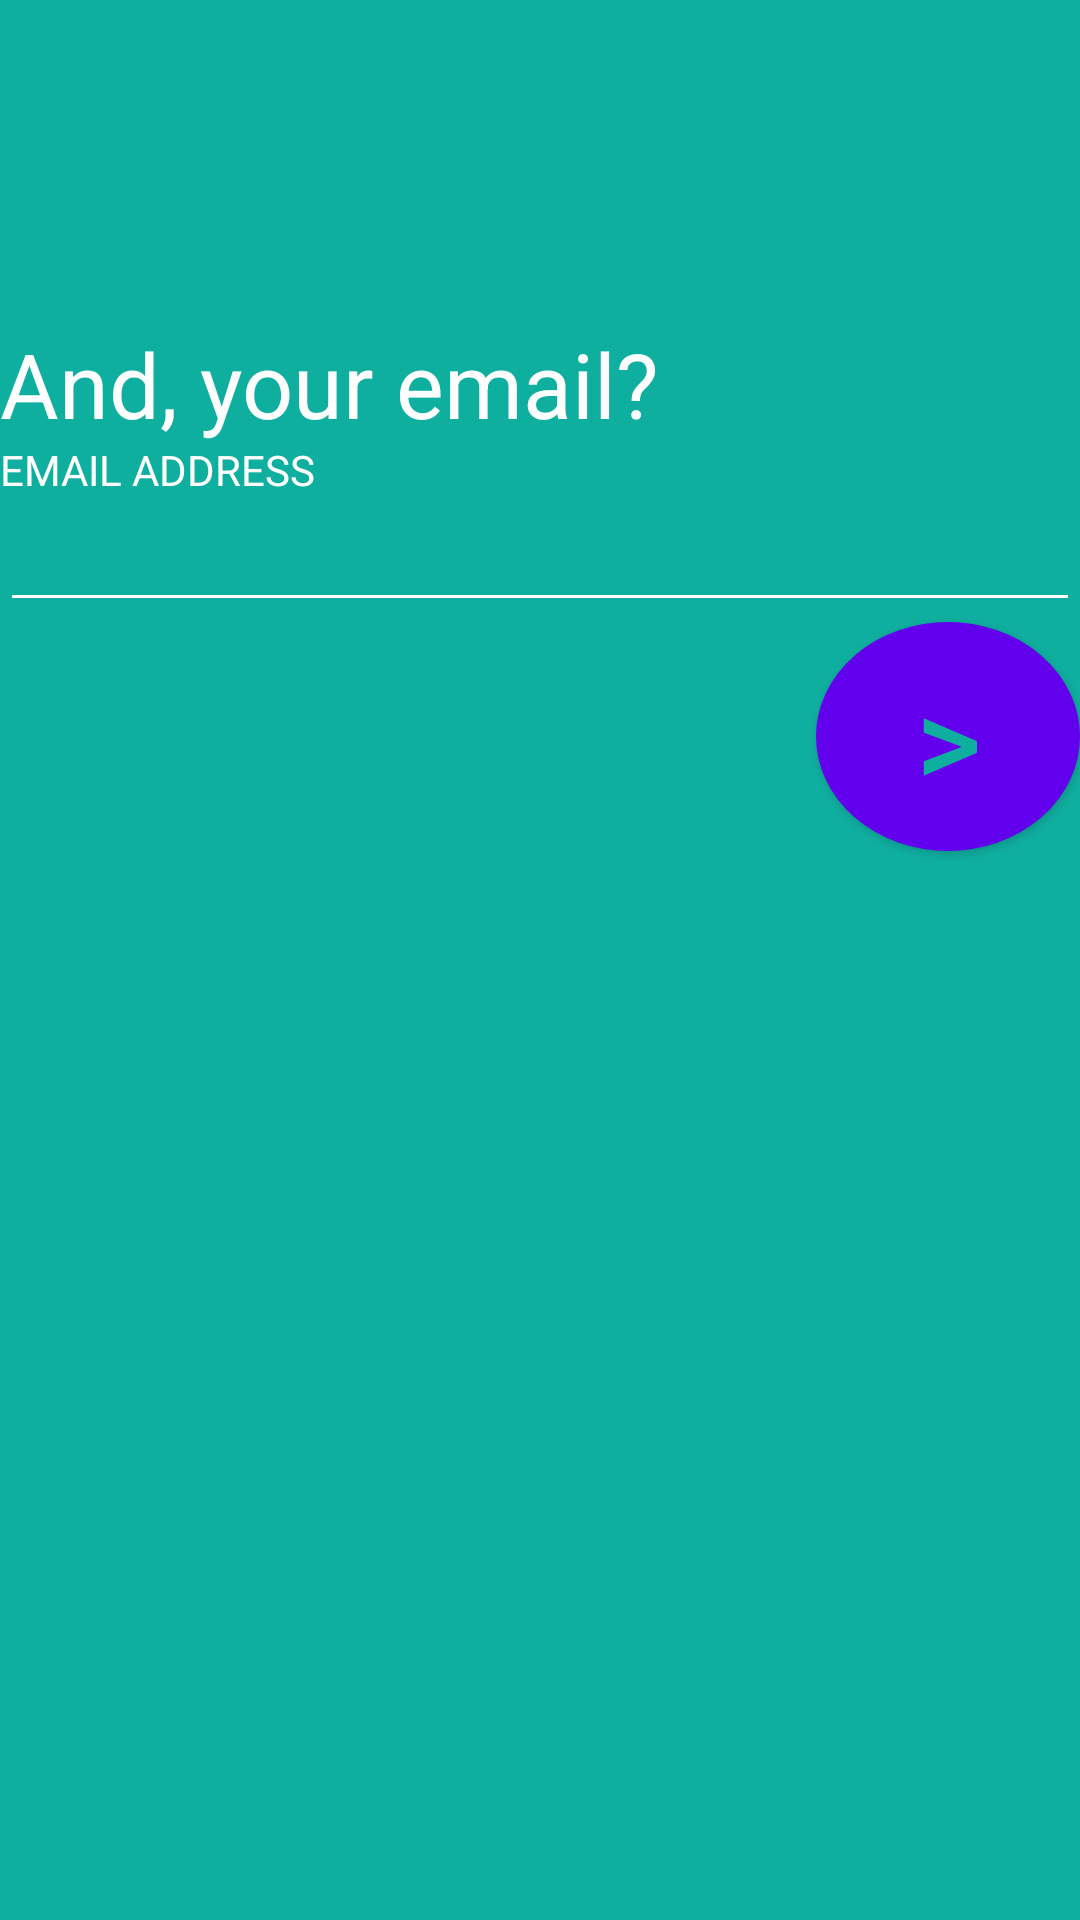

The Android layout XML behind this screen, and the referenced resources:
<!-- AndroidManifest.xml: application theme Theme.Screenflowvalidationusingvariables -->
<!-- res/layout/activity_email.xml -->
<?xml version="1.0" encoding="utf-8"?>
<androidx.constraintlayout.widget.ConstraintLayout xmlns:android="http://schemas.android.com/apk/res/android"
    android:layout_width="match_parent"
    android:layout_height="match_parent"
    xmlns:app="http://schemas.android.com/apk/res-auto"
    android:gravity="center"
    android:background="@color/green">

    <com.google.android.material.textview.MaterialTextView
        android:id="@+id/promptTv"
        android:layout_width="match_parent"
        android:layout_height="wrap_content"
        android:layout_marginTop="112dp"
        android:fontFamily="sans-serif"
        android:includeFontPadding="false"
        android:text="@string/prompt_email"
        android:textColor="@color/white"
        android:textSize="30sp"
        app:layout_constraintHorizontal_bias="0.0"
        app:layout_constraintLeft_toLeftOf="parent"
        app:layout_constraintRight_toRightOf="parent"
        app:layout_constraintTop_toTopOf="parent" />

    <com.google.android.material.textview.MaterialTextView
        android:id="@+id/emailTv"
        android:layout_width="wrap_content"
        android:layout_height="wrap_content"
        android:textColor="@color/white"
        android:fontFamily="sans-serif"
        android:text="@string/email_address"
        app:layout_constraintTop_toBottomOf="@id/promptTv"
        app:layout_constraintLeft_toLeftOf="@+id/promptTv"/>

    <EditText
        android:id="@+id/emailEt"
        android:layout_width="match_parent"
        android:layout_height="wrap_content"
        android:backgroundTint="@color/white"
        android:textColor="@color/white"
        app:layout_constraintTop_toBottomOf="@id/emailTv" />
    <com.google.android.material.button.MaterialButton
        android:id="@+id/nextBtn"
        android:layout_width="wrap_content"
        android:layout_height="wrap_content"
        android:background="@drawable/circle"
        android:backgroundTint="@color/white"
        android:textColor="@color/green"
        android:textSize="42dp"
        android:textAlignment="center"
        app:strokeWidth="4dp"
        android:text=">"
        app:layout_constraintTop_toBottomOf="@id/emailEt"
        app:layout_constraintRight_toRightOf="@id/emailEt"/>

</androidx.constraintlayout.widget.ConstraintLayout>
<!-- resources referenced by this layout -->
<resources>
  <color name="green">#0FAFA0</color>
  <color name="white">#FFFFFFFF</color>
  <!-- drawable circle (drawable) -->
  <?xml version="1.0" encoding="utf-8"?>
      <shape
          xmlns:android="http://schemas.android.com/apk/res/android"
          android:shape="oval"
          >
          <solid android:color="@color/green" />
          <stroke
              android:color="@color/green"
              android:width="2dp"
              />
      </shape>
  <string name="email_address">EMAIL ADDRESS</string>
  <string name="prompt_email">And, your email?</string>
  <style name="Theme.Screenflowvalidationusingvariables" parent="Theme.MaterialComponents.DayNight.DarkActionBar">
          
          <item name="colorPrimary">@color/purple_500</item>
          <item name="colorPrimaryVariant">@color/purple_700</item>
          <item name="colorOnPrimary">@color/white</item>
          
          <item name="colorSecondary">@color/teal_200</item>
          <item name="colorSecondaryVariant">@color/teal_700</item>
          <item name="colorOnSecondary">@color/black</item>
          
          <item name="android:statusBarColor" tools:targetApi="l">?attr/colorPrimaryVariant</item>
          
      </style>
  <color name="purple_500">#FF6200EE</color>
  <color name="purple_700">#FF3700B3</color>
  <color name="teal_200">#FF03DAC5</color>
  <color name="teal_700">#FF018786</color>
  <color name="black">#FF000000</color>
</resources>
